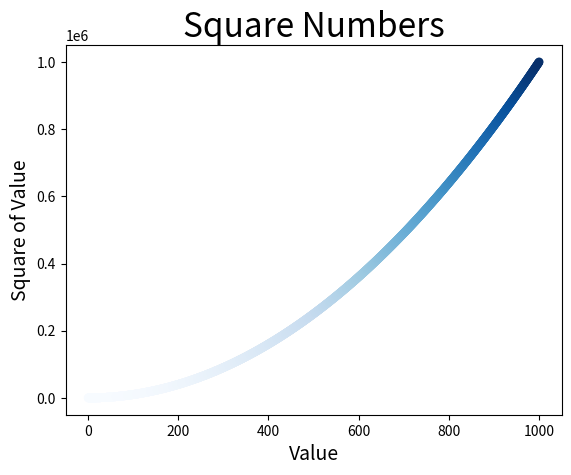

Reproduce this figure in Python.
import matplotlib.pyplot as plt

x_values = list(range(1, 1001))
y_values = [x**2 for x in x_values]

# Set chart title and label axes.
plt.title("Square Numbers", fontsize=24)
plt.xlabel("Value", fontsize=14)
plt.ylabel("Square of Value", fontsize=14)
# Set the range for each axis.
#plt.axis([0, 1100, 0, 1100000])
# Set size of tick labels.
#plt.tick_params(axis='both', which='major', labelsize=14)
plt.scatter(x_values, y_values, c=y_values, cmap=plt.cm.Blues, edgecolor='none', s=40)
plt.show()



